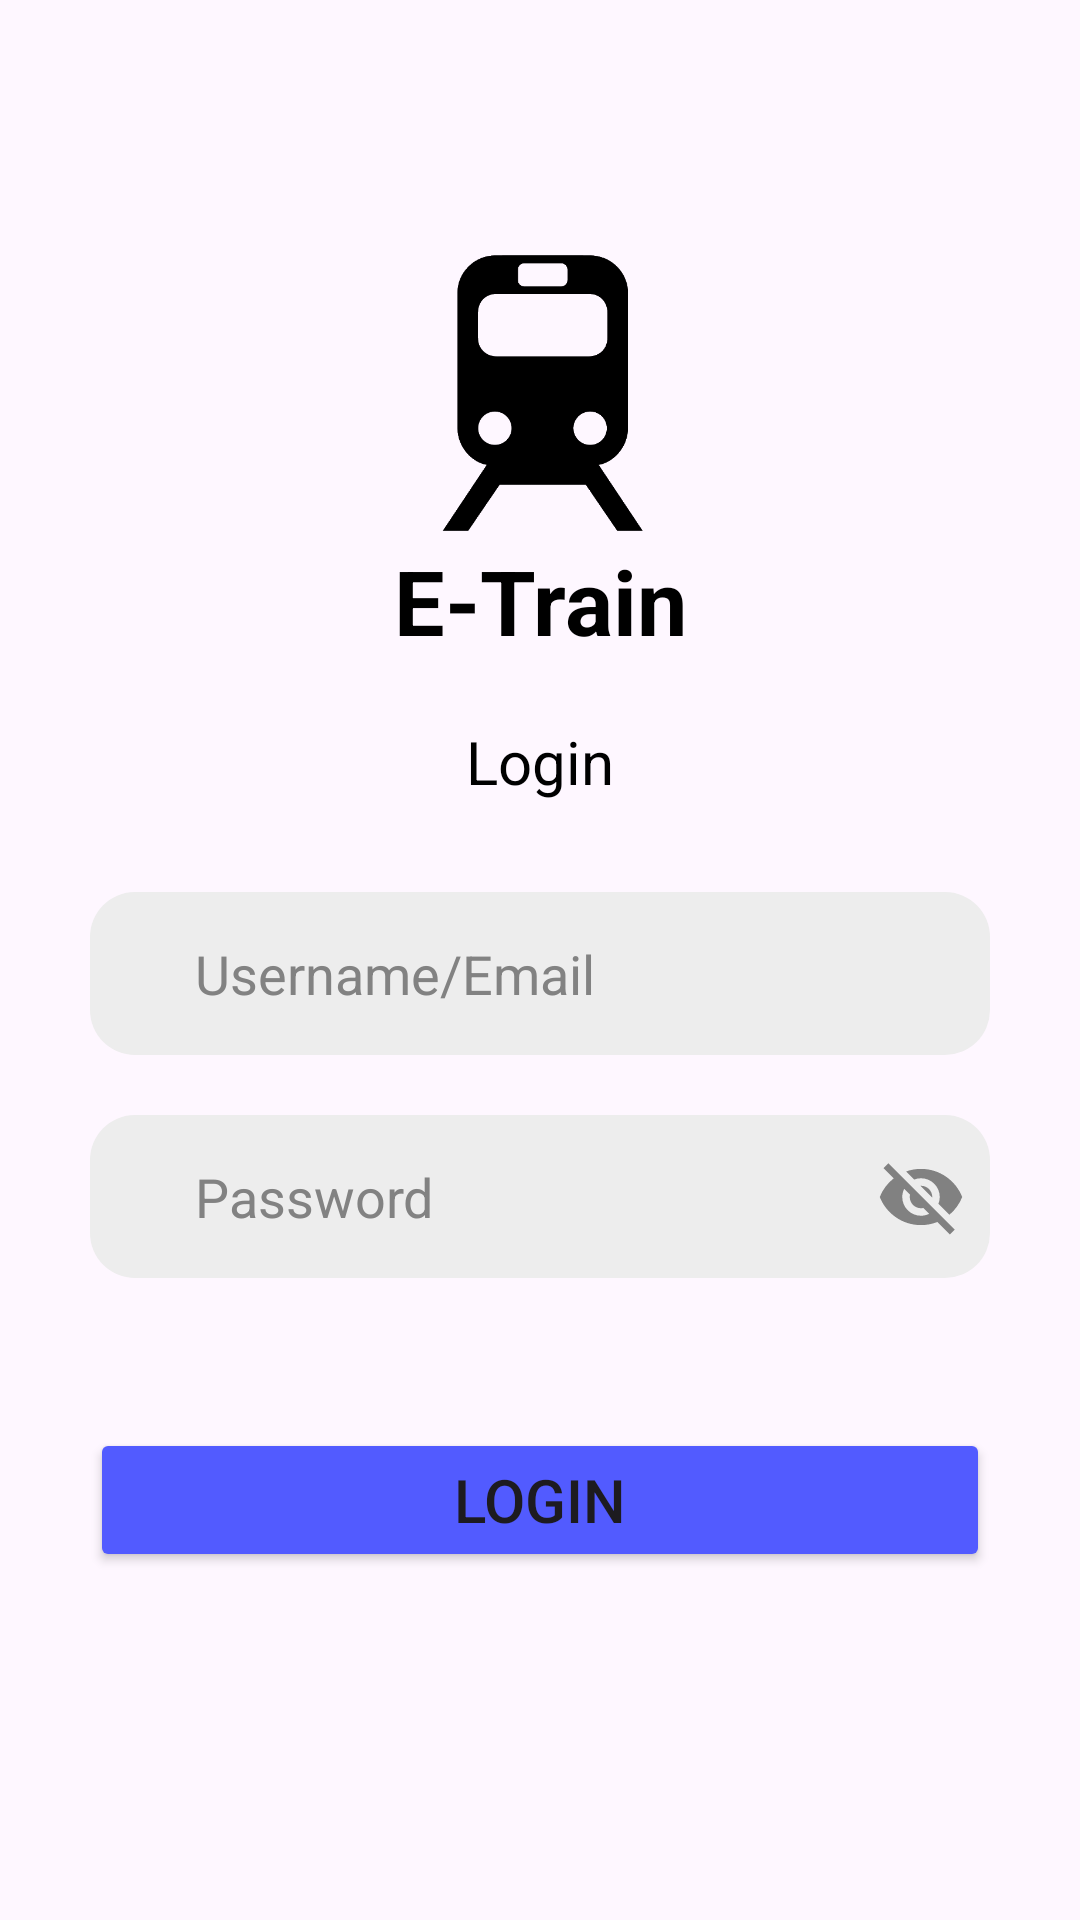

Write the Android layout XML for this screen, with the resource values it uses.
<!-- AndroidManifest.xml: application theme Theme.Travel -->
<!-- res/layout/activity_login.xml -->
<?xml version="1.0" encoding="utf-8"?>
<androidx.constraintlayout.widget.ConstraintLayout xmlns:android="http://schemas.android.com/apk/res/android"
    xmlns:app="http://schemas.android.com/apk/res-auto"
    xmlns:tools="http://schemas.android.com/tools"
    android:layout_width="match_parent"
    android:layout_height="match_parent"
    android:orientation="vertical"
    tools:context=".LoginActivity">

    <ImageView
        android:id="@+id/main_logo"
        android:layout_width="100dp"
        android:layout_height="100dp"
        android:src="@drawable/train_logo"
        android:layout_marginTop="80dp"
        app:layout_constraintEnd_toEndOf="parent"
        app:layout_constraintStart_toStartOf="parent"
        app:layout_constraintTop_toTopOf="parent"
        />

    <TextView
        android:id="@+id/app_title"
        android:layout_width="match_parent"
        android:layout_height="wrap_content"
        android:layout_marginHorizontal="30dp"
        android:text="E-Train"
        android:textAlignment="center"
        android:textColor="@color/black"
        android:textSize="30sp"
        android:textStyle="bold"
        app:layout_constraintEnd_toEndOf="parent"
        app:layout_constraintStart_toStartOf="parent"
        app:layout_constraintTop_toBottomOf="@id/main_logo"/>
    <TextView
        android:id="@+id/login_title"
        android:layout_width="match_parent"
        android:layout_height="wrap_content"
        android:layout_marginHorizontal="30dp"
        android:text="Login"
        android:textColor="@color/black"
        android:layout_marginTop="20dp"
        android:textSize="20sp"
        android:textStyle="normal"
        android:textAlignment="center"
        app:layout_constraintTop_toBottomOf="@+id/app_title"
        />

    <EditText
        android:id="@+id/username_email_login"
        android:layout_width="match_parent"
        android:layout_height="wrap_content"
        android:layout_marginHorizontal="30dp"
        android:hint="Username/Email"
        android:background="@drawable/edt_form"
        android:padding="15dp"
        android:paddingStart="35dp"
        android:textColor="@color/black"
        android:layout_marginTop="30dp"
        android:layout_marginBottom="20dp"
        android:textColorHint="@color/dark_grey"
        android:layout_below="@+id/login_title"
        app:layout_constraintTop_toBottomOf="@+id/login_title"
        app:layout_constraintBottom_toTopOf="@+id/password_login"
        />

    <EditText
        android:id="@+id/password_login"
        android:layout_width="match_parent"
        android:layout_height="wrap_content"
        android:layout_marginHorizontal="30dp"
        android:layout_marginBottom="20dp"
        android:background="@drawable/edt_form"
        android:hint="Password"
        android:inputType="textPassword"
        android:padding="15dp"
        android:paddingStart="35dp"
        android:textColor="@color/black"
        android:textColorHint="@color/dark_grey"
        app:layout_constraintBottom_toTopOf="@+id/login_button"
        app:layout_constraintTop_toBottomOf="@+id/username_email_login"
        tools:layout_editor_absoluteX="30dp" />

    <ImageView
        android:id="@+id/pass_visibility"
        android:layout_width="wrap_content"
        android:layout_height="wrap_content"
        android:clickable="true"
        android:contentDescription="Toggle Password Visibility"
        android:padding="8dp"
        android:focusable="true"
        android:src="@drawable/visibility_off_24"
        app:layout_constraintBottom_toBottomOf="@+id/password_login"
        app:layout_constraintEnd_toEndOf="@+id/password_login"
        app:layout_constraintTop_toTopOf="@+id/password_login" />


    <Button
        android:id="@+id/login_button"
        android:layout_width="match_parent"
        android:layout_height="wrap_content"
        android:layout_marginHorizontal="30dp"
        android:backgroundTint="@color/blue"
        android:text="Login"
        android:textSize="20sp"
        android:layout_marginTop="50dp"
        app:layout_constraintTop_toBottomOf="@+id/password_login"
        />
</androidx.constraintlayout.widget.ConstraintLayout>
<!-- resources referenced by this layout -->
<resources>
  <color name="black">#FF000000</color>
  <color name="blue">#525BFF</color>
  <color name="dark_grey">#828282</color>
  <!-- drawable edt_form (drawable) -->
  <?xml version="1.0" encoding="utf-8"?>
  <shape android:shape="rectangle" xmlns:android="http://schemas.android.com/apk/res/android">
      <solid
          android:color="@color/grey"
          />
  
      <corners        android:radius="15dp"
          />
  </shape>
  <!-- drawable train_logo: png bitmap (drawable, 14285 bytes) -->
  <!-- drawable visibility_off_24 (drawable) -->
  <vector android:height="30dp" android:tint="#818181"
      android:viewportHeight="24" android:viewportWidth="24"
      android:width="30dp" xmlns:android="http://schemas.android.com/apk/res/android">
      <path android:fillColor="@android:color/white" android:pathData="M12,7c2.76,0 5,2.24 5,5 0,0.65 -0.13,1.26 -0.36,1.83l2.92,2.92c1.51,-1.26 2.7,-2.89 3.43,-4.75 -1.73,-4.39 -6,-7.5 -11,-7.5 -1.4,0 -2.74,0.25 -3.98,0.7l2.16,2.16C10.74,7.13 11.35,7 12,7zM2,4.27l2.28,2.28 0.46,0.46C3.08,8.3 1.78,10.02 1,12c1.73,4.39 6,7.5 11,7.5 1.55,0 3.03,-0.3 4.38,-0.84l0.42,0.42L19.73,22 21,20.73 3.27,3 2,4.27zM7.53,9.8l1.55,1.55c-0.05,0.21 -0.08,0.43 -0.08,0.65 0,1.66 1.34,3 3,3 0.22,0 0.44,-0.03 0.65,-0.08l1.55,1.55c-0.67,0.33 -1.41,0.53 -2.2,0.53 -2.76,0 -5,-2.24 -5,-5 0,-0.79 0.2,-1.53 0.53,-2.2zM11.84,9.02l3.15,3.15 0.02,-0.16c0,-1.66 -1.34,-3 -3,-3l-0.17,0.01z"/>
  </vector>
  <style name="Theme.Travel" parent="Base.Theme.Travel" />
  <color name="grey">#EDEDED</color>
  <style name="Base.Theme.Travel" parent="Theme.Material3.DayNight.NoActionBar">
          
           <item name="colorPrimary">@color/blue</item>
      </style>
</resources>
